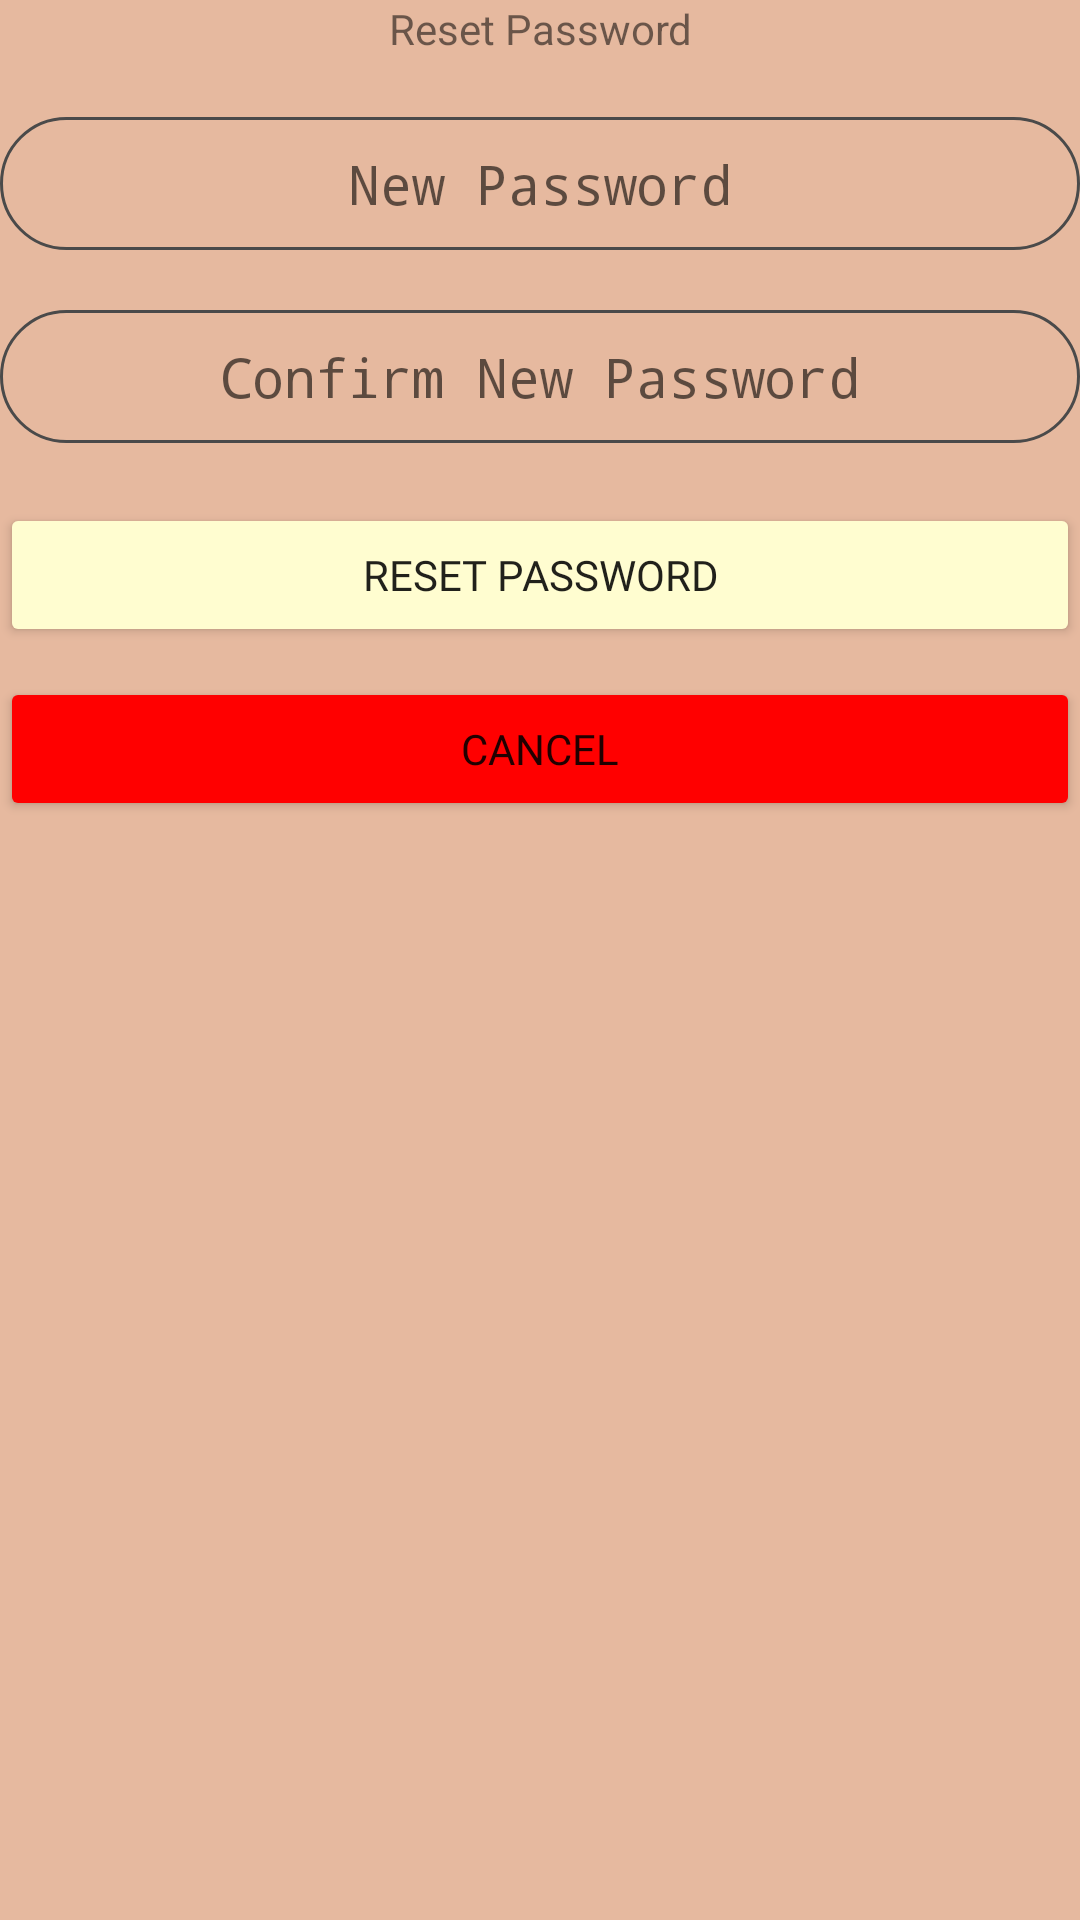

This screen was rendered from an Android layout file. Write that file and the resources it references.
<!-- AndroidManifest.xml: application theme Theme.Design.Light.NoActionBar -->
<!-- res/layout/fragment_forgot_password_change_password.xml -->
<?xml version="1.0" encoding="utf-8"?>
<FrameLayout xmlns:android="http://schemas.android.com/apk/res/android"
    xmlns:tools="http://schemas.android.com/tools"
    android:layout_width="match_parent"
    android:layout_height="match_parent"
    tools:context=".ResetPasswordFragment"
    android:background="#E6B99F">
    
    <LinearLayout
        android:layout_width="match_parent"
        android:layout_height="match_parent"
        android:orientation="vertical">

        <TextView
            android:layout_width="match_parent"
            android:layout_height="wrap_content"
            android:text="Reset Password"
            android:gravity="center"/>

        <EditText
            android:id="@+id/newPasswordResetEditText"
            android:layout_width="match_parent"
            android:layout_height="wrap_content"
            android:hint="New Password"
            android:gravity="center"
            android:inputType="textPassword"
            android:layout_marginTop="20dp"
            android:padding="10dp"
            android:background="@drawable/textviewborder"/>

        <EditText
            android:id="@+id/newPasswordResetConfirmEditText"
            android:layout_width="match_parent"
            android:layout_height="wrap_content"
            android:hint="Confirm New Password"
            android:gravity="center"
            android:layout_marginTop="20dp"
            android:inputType="textPassword"
            android:padding="10dp"
            android:background="@drawable/textviewborder"/>
        
        <Button
            android:id="@+id/resetPasswordButton"
            android:layout_width="match_parent"
            android:layout_height="wrap_content"
            android:text="Reset Password"
            android:layout_marginTop="20dp"
            android:backgroundTint="#FFFDD0"
            android:fontFamily="@font/quicksand"/>
        
        <Button
            android:id="@+id/cancelResetPasswordButton"
            android:layout_width="match_parent"
            android:layout_height="wrap_content"
            android:text="Cancel"
            android:layout_marginTop="10dp"
            android:backgroundTint="#FF0000"
            android:fontFamily="@font/quicksand"/>

    </LinearLayout>

</FrameLayout>
<!-- resources referenced by this layout -->
<resources>
  <!-- drawable textviewborder (drawable) -->
  <?xml version="1.0" encoding="utf-8"?>
  <shape xmlns:android="http://schemas.android.com/apk/res/android"
      android:shape="rectangle" >
  
      
  
      
      <stroke
          android:width="1dp"
          android:color="#4A4A4A" >
      </stroke>
  
      
      <corners
          android:radius="100dp"   >
      </corners>
  
  </shape>
</resources>
